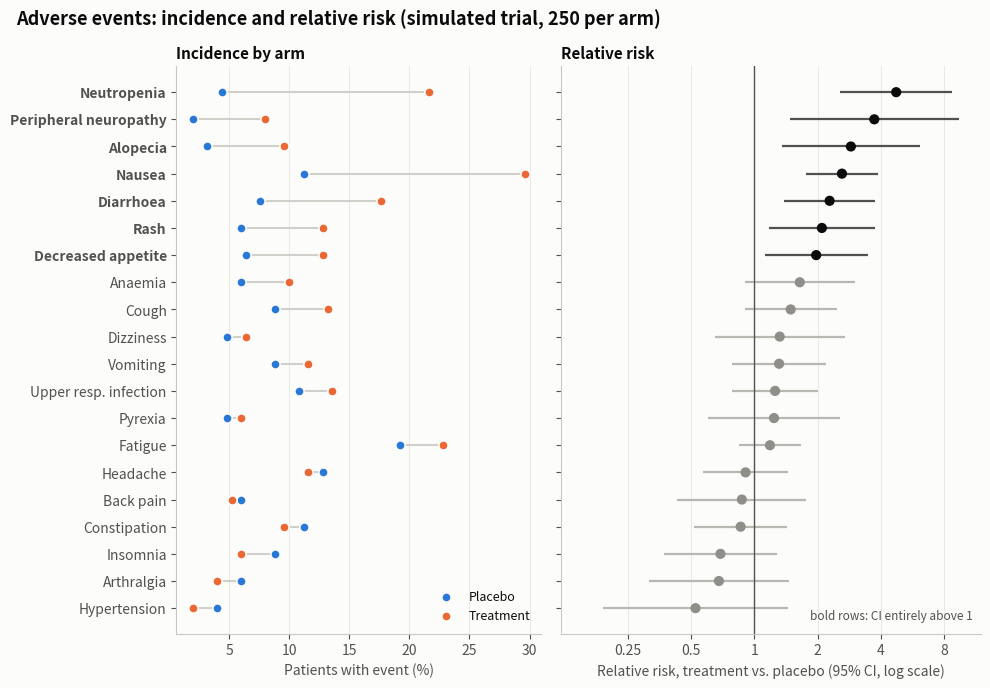

Python code for this plot: (Note: this script raises an exception after producing the figure.)
"""
Adverse Event Dot Plot (incidence and relative risk)  -  family: Healthcare & life sciences

DESIGN PURPOSE
Two aligned panels summarise a trial's safety profile. The left panel shows
how often each adverse event occurred in each arm; the right shows the
relative risk with its 95% confidence interval on a log scale. Rows are sorted
by relative risk, so events that are more common on treatment rise to the top
without hiding how common they are.

WHEN TO USE
  - Summarise many adverse event types from a two-arm trial on one page
  - Spot safety signals, meaning events clearly more frequent on treatment,
    while keeping their absolute incidence in view
  - Replace long adverse-event tables in a safety review or a data monitoring
    committee report

AVOID WHEN
  - Events are very rare, so the intervals span orders of magnitude and
    dominate the panel (report counts)
  - More than two arms need comparing (use one panel per comparison)
  - Timing matters more than frequency (use cumulative incidence curves)

ALTERNATIVES
  - Forest plot
  - Volcano plot of adverse events (risk difference vs. p-value)
  - Cumulative incidence curves for key events

REFERENCE
  - Amit, O., Heiberger, R. M. & Lane, P. W. (2008). Graphical approaches to
    the analysis of safety data from clinical trials. Pharmaceutical
    Statistics 7(1), 20–35. https://doi.org/10.1002/pst.254

EXAMPLE
Simulated two-arm trial (250 patients per arm) reporting 20 adverse event
types, with incidence on treatment and on placebo.

NOTE: Examples use simulated data. De-identify patient data before analysing
it in notebooks: executed notebooks store their outputs.

Run:  python adverse_event_dotplot.py
"""
import sys
from pathlib import Path

import numpy as np
import pandas as pd
import matplotlib.pyplot as plt

# Library style: categorical colors in fixed order, recessive axes, hairline grid.
PALETTE = ["#2a78d6", "#eb6834", "#1baf7a", "#eda100",
           "#e87ba4", "#008300", "#6250d6", "#e34948"]
SEQ_CMAP = "Blues"      # sequential: one hue, light -> dark
DIV_CMAP = "RdBu_r"     # diverging: two opposite hues, neutral midpoint
GRAY = "#b8b7b1"        # de-emphasised marks
plt.rcParams.update({
    "figure.figsize": (8, 4.8), "figure.dpi": 110, "figure.facecolor": "#fcfcfb",
    "axes.facecolor": "#fcfcfb", "axes.edgecolor": "#c9c8c3", "axes.linewidth": 0.8,
    "axes.spines.top": False, "axes.spines.right": False,
    "axes.grid": True, "grid.color": "#e6e5e1", "grid.linewidth": 0.6, "axes.axisbelow": True,
    "axes.prop_cycle": plt.cycler(color=PALETTE),
    "axes.titlesize": 13, "axes.titleweight": "bold", "axes.titlelocation": "left",
    "axes.labelcolor": "#52514e", "xtick.color": "#52514e", "ytick.color": "#52514e",
    "text.color": "#0b0b0b", "font.size": 10, "lines.linewidth": 2,
    "legend.frameon": False,
})

# --- Example data ------------------------------------------------------------
rng = np.random.default_rng(90)
n_trt = n_ctl = 250
events = {  # adverse event: (placebo incidence, true relative risk)
    "Nausea": (0.12, 2.4), "Neutropenia": (0.06, 3.0), "Rash": (0.08, 2.2), "Fatigue": (0.20, 1.35),
    "Diarrhoea": (0.10, 1.6), "Alopecia": (0.03, 2.5), "Decreased appetite": (0.07, 1.5),
    "Peripheral neuropathy": (0.04, 1.8), "Anaemia": (0.09, 1.3), "Vomiting": (0.06, 1.4),
    "Headache": (0.14, 1.05), "Constipation": (0.09, 1.1), "Insomnia": (0.07, 0.95),
    "Back pain": (0.08, 0.9), "Cough": (0.10, 1.0), "Dizziness": (0.06, 1.1),
    "Upper resp. infection": (0.11, 0.85), "Arthralgia": (0.07, 0.8), "Hypertension": (0.05, 0.75),
    "Pyrexia": (0.05, 1.2),
}
rows = []
for name, (p0, rr) in events.items():
    x_ctl = rng.binomial(n_ctl, p0)
    x_trt = rng.binomial(n_trt, min(p0 * rr, 0.95))
    a, b = x_trt + 0.5, x_ctl + 0.5                      # 0.5 added to every cell of the 2x2 table
    log_rr = np.log((a / (n_trt + 1)) / (b / (n_ctl + 1)))
    se = np.sqrt(1 / a - 1 / (n_trt + 1) + 1 / b - 1 / (n_ctl + 1))
    rows.append((name, x_trt / n_trt, x_ctl / n_ctl, np.exp(log_rr),
                 np.exp(log_rr - 1.96 * se), np.exp(log_rr + 1.96 * se)))
ae = (pd.DataFrame(rows, columns=["event", "inc_trt", "inc_ctl", "rr", "rr_lo", "rr_hi"])
      .sort_values("rr").reset_index(drop=True))
ae.tail()

# --- Plot --------------------------------------------------------------------
fig, (ax1, ax2) = plt.subplots(1, 2, figsize=(10, 7), sharey=True, width_ratios=[1, 1.15])
y = np.arange(len(ae))
signal = ae["rr_lo"] > 1
ax1.hlines(y, ae[["inc_trt", "inc_ctl"]].min(axis=1) * 100, ae[["inc_trt", "inc_ctl"]].max(axis=1) * 100,
           color="#d0cfca", linewidth=1.5)
ax1.scatter(ae["inc_ctl"] * 100, y, s=45, color=PALETTE[0], label="Placebo", zorder=3,
            edgecolor="#fcfcfb", linewidth=1.2)
ax1.scatter(ae["inc_trt"] * 100, y, s=45, color=PALETTE[1], label="Treatment", zorder=3,
            edgecolor="#fcfcfb", linewidth=1.2)
ax1.set_yticks(y, ae["event"])
for lab, s in zip(ax1.get_yticklabels(), signal):
    lab.set_fontweight("bold" if s else "normal")
ax1.set_xlabel("Patients with event (%)")
ax1.set_title("Incidence by arm", fontsize=11)
ax1.legend(loc="lower right", fontsize=9)
ax1.grid(axis="y", visible=False)

ax2.hlines(y, ae["rr_lo"], ae["rr_hi"], color=np.where(signal, "#52514e", "#b8b7b1"), linewidth=1.6)
ax2.scatter(ae["rr"], y, s=40, color=np.where(signal, "#0b0b0b", "#8f8e88"), zorder=3)
ax2.axvline(1, color="#52514e", linewidth=1)
ax2.set_xscale("log")
ticks = [0.25, 0.5, 1, 2, 4, 8]
ax2.set_xticks(ticks, [f"{t:g}" for t in ticks])
ax2.minorticks_off()
ax2.set_xlim(0.12, 12)
ax2.set_xlabel("Relative risk, treatment vs. placebo (95% CI, log scale)")
ax2.set_title("Relative risk", fontsize=11)
ax2.grid(axis="y", visible=False)
ax2.text(0.98, 0.02, "bold rows: CI entirely above 1", transform=ax2.transAxes, ha="right",
         va="bottom", fontsize=8.5, color="#52514e")
fig.suptitle("Adverse events: incidence and relative risk (simulated trial, 250 per arm)",
             x=0.02, ha="left", fontsize=13, fontweight="bold")
fig.tight_layout()

# --- Save / show -------------------------------------------------------------
out = Path(__file__).with_name(Path(__file__).stem + ".png")
fig.savefig(out, dpi=150, bbox_inches="tight")
print(f"saved {out}")
if "--no-show" not in sys.argv:
    plt.show()
